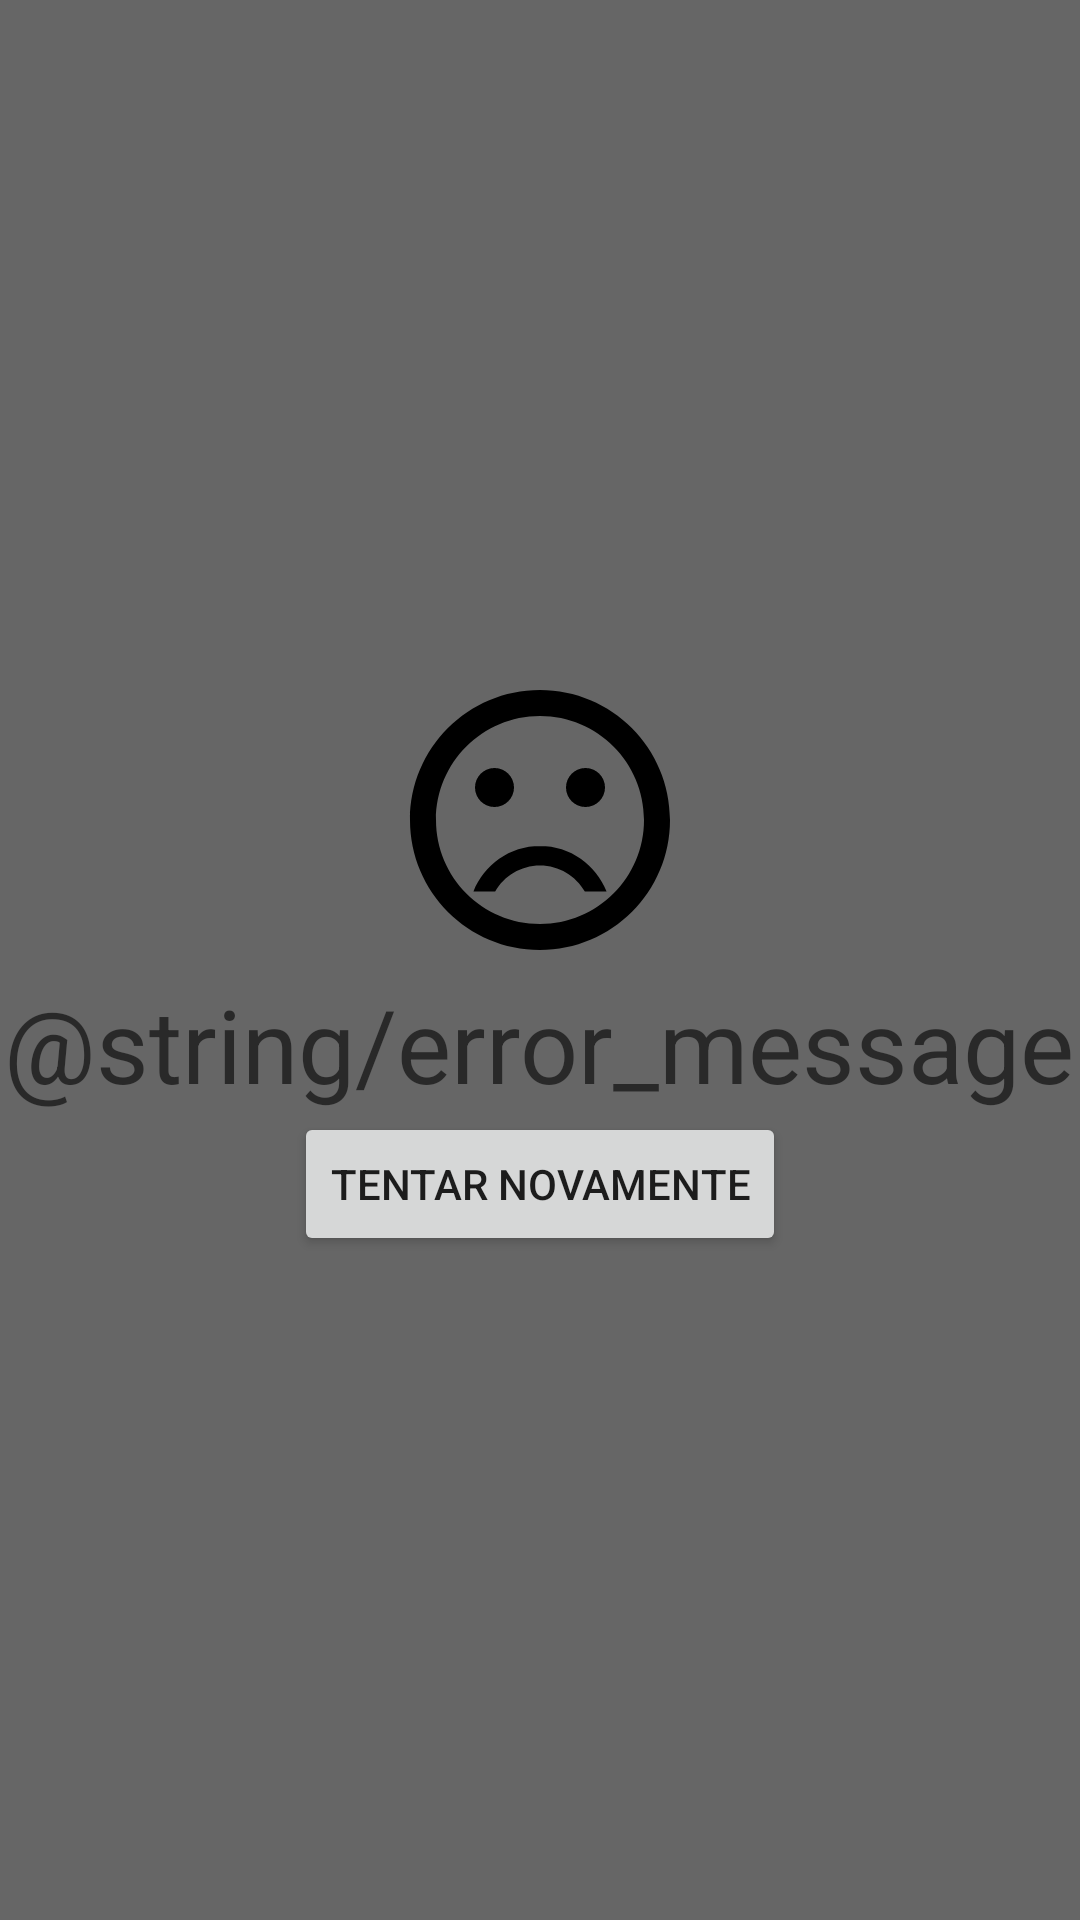

This screen was rendered from an Android layout file. Write that file and the resources it references.
<!-- AndroidManifest.xml: application theme AppTheme -->
<!-- res/layout/error_message.xml -->
<?xml version="1.0" encoding="utf-8"?>
<LinearLayout xmlns:android="http://schemas.android.com/apk/res/android"
    android:orientation="vertical" android:layout_width="match_parent"
    android:layout_height="match_parent"
    android:gravity="center"
    android:background="@color/backgroundScreen"
    android:id="@+id/error_message">

    <ImageView
        android:layout_width="wrap_content"
        android:layout_height="wrap_content"
        android:src="@drawable/ic_sentiment_dissatisfied"/>

    <TextView
        android:layout_width="wrap_content"
        android:layout_height="wrap_content"
        android:text="@string/error_message"
        style="@style/TextAppearance.AppCompat.Display1"
        android:gravity="center"/>

    <Button
        android:id="@+id/tryAgain"
        android:layout_width="wrap_content"
        android:layout_height="wrap_content"
        android:text="Tentar novamente"/>

</LinearLayout>
<!-- resources referenced by this layout -->
<resources>
  <color name="backgroundScreen">#666666</color>
  <!-- drawable ic_sentiment_dissatisfied (drawable) -->
  <vector android:height="104dp" android:viewportHeight="24.0"
      android:viewportWidth="24.0" android:width="104dp" xmlns:android="http://schemas.android.com/apk/res/android">
      <path android:fillColor="#FF000000" android:pathData="M15.5,9.5m-1.5,0a1.5,1.5 0,1 1,3 0a1.5,1.5 0,1 1,-3 0"/>
      <path android:fillColor="#FF000000" android:pathData="M8.5,9.5m-1.5,0a1.5,1.5 0,1 1,3 0a1.5,1.5 0,1 1,-3 0"/>
      <path android:fillColor="#FF000000" android:pathData="M11.99,2C6.47,2 2,6.48 2,12s4.47,10 9.99,10C17.52,22 22,17.52 22,12S17.52,2 11.99,2zM12,20c-4.42,0 -8,-3.58 -8,-8s3.58,-8 8,-8 8,3.58 8,8 -3.58,8 -8,8zM12,14c-2.33,0 -4.32,1.45 -5.12,3.5h1.67c0.69,-1.19 1.97,-2 3.45,-2s2.75,0.81 3.45,2h1.67c-0.8,-2.05 -2.79,-3.5 -5.12,-3.5z"/>
  </vector>
  <style name="AppTheme" parent="Theme.AppCompat.Light.NoActionBar">
          <item name="colorPrimary">@color/primary</item>
          <item name="colorPrimaryDark">@color/primary_dark</item>
          <item name="colorAccent">@color/accent</item>
      </style>
</resources>
